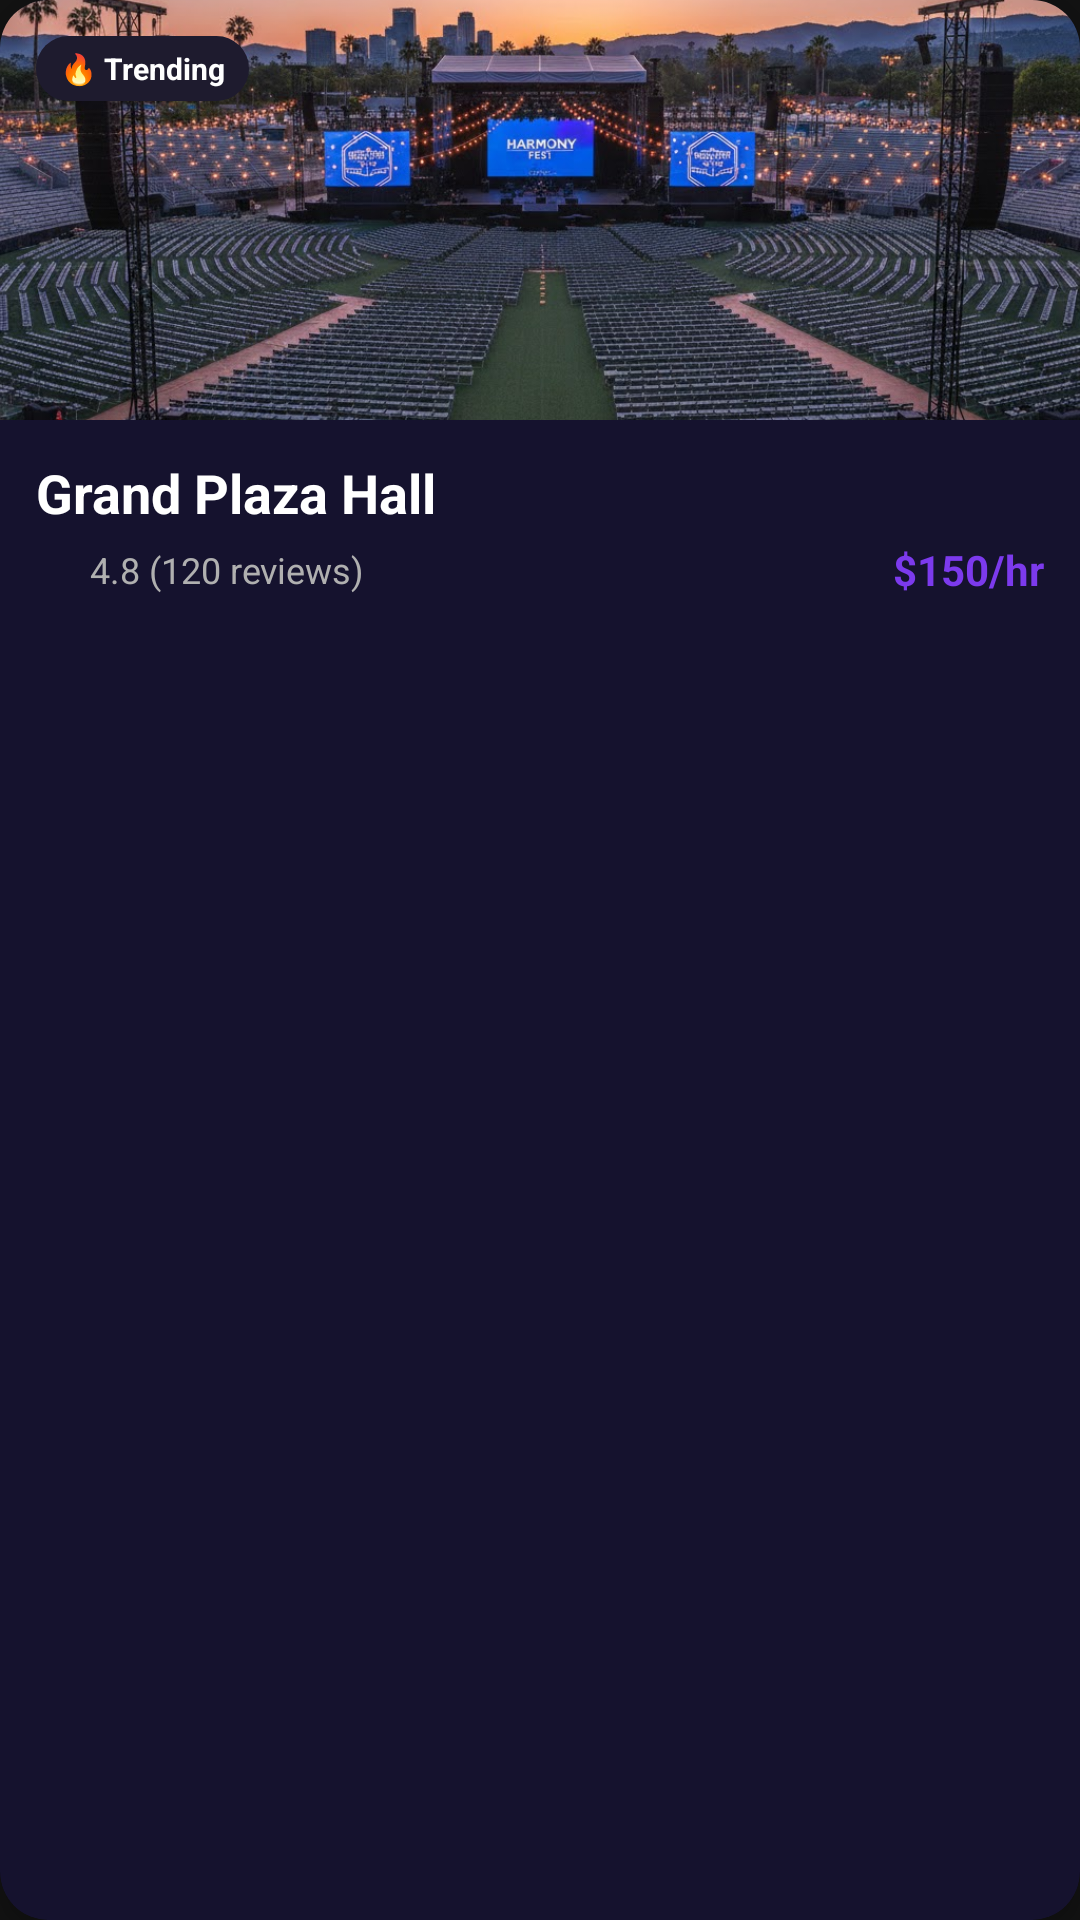

Here is an Android app screen rendered from its layout file. Give the layout XML and the strings, colors and styles it references.
<!-- AndroidManifest.xml: application theme Theme.VenueGo -->
<!-- res/layout/venue_card_trending.xml -->
<?xml version="1.0" encoding="utf-8"?>
<com.google.android.material.card.MaterialCardView
    xmlns:android="http://schemas.android.com/apk/res/android"
    xmlns:app="http://schemas.android.com/apk/res-auto"
    android:layout_width="280dp"
    android:layout_height="wrap_content"
    android:layout_margin="8dp"
    app:cardBackgroundColor="@color/bottom_nav_dark"
    app:cardCornerRadius="16dp"
    app:cardElevation="4dp"
    app:strokeWidth="0dp">

    <LinearLayout
        android:layout_width="match_parent"
        android:layout_height="wrap_content"
        android:orientation="vertical">

        <FrameLayout
            android:layout_width="match_parent"
            android:layout_height="140dp">

            <ImageView
                android:id="@+id/ivTrendingImage"
                android:layout_width="match_parent"
                android:layout_height="match_parent"
                android:scaleType="centerCrop"
                android:src="@drawable/placeholder_venue_image" />

            <TextView
                android:layout_width="wrap_content"
                android:layout_height="wrap_content"
                android:layout_margin="12dp"
                android:background="@drawable/card_background_dark"
                android:paddingHorizontal="8dp"
                android:paddingVertical="4dp"
                android:text="🔥 Trending"
                android:textColor="@android:color/white"
                android:textSize="10sp"
                android:textStyle="bold" />
        </FrameLayout>

        <LinearLayout
            android:layout_width="match_parent"
            android:layout_height="wrap_content"
            android:orientation="vertical"
            android:padding="12dp">

            <TextView
                android:id="@+id/tvTrendingTitle"
                android:layout_width="match_parent"
                android:layout_height="wrap_content"
                android:text="Grand Plaza Hall"
                android:textColor="@android:color/white"
                android:textSize="18sp"
                android:textStyle="bold" />

            <LinearLayout
                android:layout_width="match_parent"
                android:layout_height="wrap_content"
                android:layout_marginTop="4dp"
                android:gravity="center_vertical"
                android:orientation="horizontal">

                <ImageView
                    android:layout_width="14dp"
                    android:layout_height="14dp"
                    android:src="@drawable/ic_star"
                    app:tint="#FFD700" />

                <TextView
                    android:id="@+id/tvTrendingRating"
                    android:layout_width="wrap_content"
                    android:layout_height="wrap_content"
                    android:layout_marginStart="4dp"
                    android:text="4.8 (120 reviews)"
                    android:textColor="@color/light_gray_text"
                    android:textSize="12sp" />

                <View
                    android:layout_width="0dp"
                    android:layout_height="0dp"
                    android:layout_weight="1" />

                <TextView
                    android:id="@+id/tvTrendingPrice"
                    android:layout_width="wrap_content"
                    android:layout_height="wrap_content"
                    android:text="$150/hr"
                    android:textColor="@color/vibrant_purple"
                    android:textStyle="bold" />
            </LinearLayout>
        </LinearLayout>
    </LinearLayout>
</com.google.android.material.card.MaterialCardView>
<!-- resources referenced by this layout -->
<resources>
  <color name="bottom_nav_dark">#15122E</color>
  <color name="light_gray_text">#B0B0B0</color>
  <color name="vibrant_purple">#7C3AED</color>
  <!-- drawable card_background_dark (drawable) -->
  <?xml version="1.0" encoding="utf-8"?>
  <shape xmlns:android="http://schemas.android.com/apk/res/android">
      <solid android:color="#1E1B2E"/>
      <corners android:radius="12dp"/>
  </shape>
  <color name="light_purple">#2575FC</color>
  <color name="text_primary">#FFFFFF</color>
  <color name="blue_info">#2196F3</color>
  <color name="green_success">#4CAF50</color>
  <color name="background_dark">#121212</color>
  <color name="text_hint">#666666</color>
  <style name="Widget.VenueGo.Button" parent="Widget.MaterialComponents.Button">
  
          <item name="cornerRadius">@dimen/button_corner_radius</item>
          <item name="android:padding">16dp</item>
          <item name="android:textAllCaps">false</item>
          <item name="android:textAppearance">
              @style/TextAppearance.VenueGo.Button
          </item>
      </style>
  <style name="Widget.VenueGo.Chip" parent="Widget.MaterialComponents.Chip.Choice">
  
          <item name="chipBackgroundColor">@color/chip_unselected</item>
          <item name="chipStrokeColor">@color/border_light</item>
          <item name="chipStrokeWidth">1dp</item>
          <item name="chipCornerRadius">20dp</item>
          <item name="android:textAppearance">
              @style/TextAppearance.VenueGo.Chip
          </item>
      </style>
  <style name="Widget.VenueGo.CardView" parent="Widget.MaterialComponents.CardView">
  
          <item name="cardCornerRadius">@dimen/card_corner_radius</item>
          <item name="cardElevation">@dimen/card_elevation</item>
          <item name="cardBackgroundColor">@color/background_card</item>
          <item name="contentPadding">16dp</item>
      </style>
  <style name="ShapeAppearance.VenueGo.SmallComponent" parent="ShapeAppearance.MaterialComponents.SmallComponent">
          <item name="cornerFamily">rounded</item>
          <item name="cornerSize">8dp</item>
      </style>
  <style name="ShapeAppearance.VenueGo.MediumComponent" parent="ShapeAppearance.MaterialComponents.MediumComponent">
          <item name="cornerFamily">rounded</item>
          <item name="cornerSize">12dp</item>
      </style>
  <style name="ShapeAppearance.VenueGo.LargeComponent" parent="ShapeAppearance.MaterialComponents.LargeComponent">
          <item name="cornerFamily">rounded</item>
          <item name="cornerSize">16dp</item>
      </style>
  <dimen name="button_corner_radius">12dp</dimen>
  <style name="TextAppearance.VenueGo.Button" parent="TextAppearance.MaterialComponents.Button">
          <item name="android:textColor">@color/text_primary</item>
          <item name="android:textSize">14sp</item>
          <item name="android:textStyle">bold</item>
          <item name="android:textAllCaps">false</item>
      </style>
  <dimen name="input_corner_radius">12dp</dimen>
  <color name="input_border">#444444</color>
  <color name="input_background">#2D2D2D</color>
  <color name="chip_unselected">#444444</color>
  <color name="border_light">#333333</color>
  <style name="TextAppearance.VenueGo.Chip" parent="TextAppearance.MaterialComponents.Chip">
          <item name="android:textColor">@color/text_primary</item>
          <item name="android:textSize">14sp</item>
      </style>
  <dimen name="card_corner_radius">16dp</dimen>
  <dimen name="card_elevation">6dp</dimen>
  <color name="background_card">#2D2D2D</color>
</resources>
